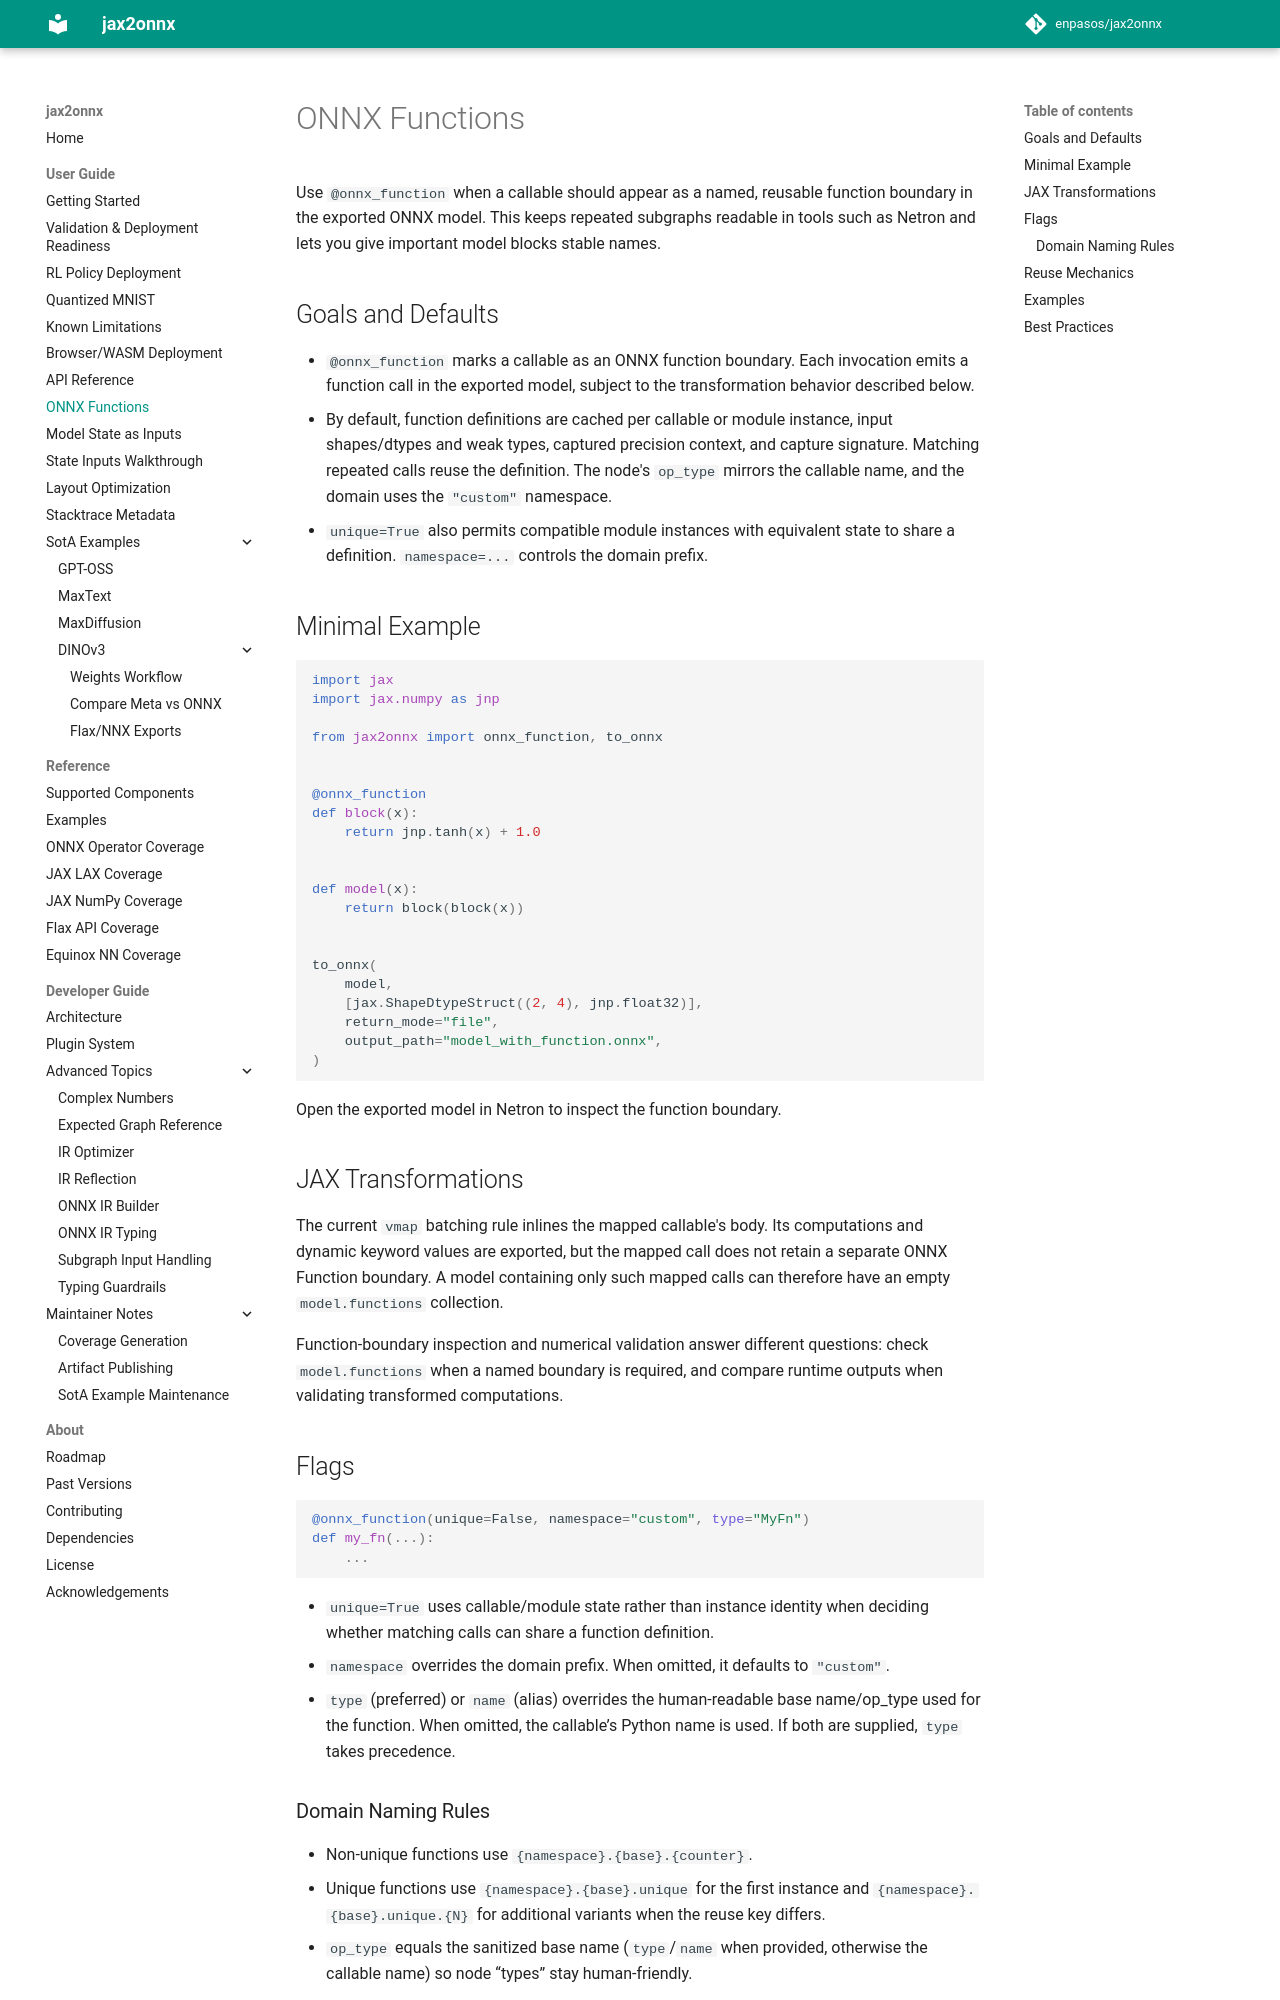

repository: enpasos/jax2onnx · page: user_guide/onnx_functions/index.html · generator: mkdocs

# ONNX Functions

Use `@onnx_function` when a callable should appear as a named, reusable function
boundary in the exported ONNX model. This keeps repeated subgraphs readable in
tools such as Netron and lets you give important model blocks stable names.

## Goals and Defaults

- `@onnx_function` marks a callable as an ONNX function boundary. Each invocation
  emits a function call in the exported model, subject to the transformation
  behavior described below.
- By default, function definitions are cached per callable or module instance,
  input shapes/dtypes and weak types, captured precision context, and capture
  signature. Matching repeated calls reuse the
  definition. The node's `op_type` mirrors the callable name, and the domain uses
  the `"custom"` namespace.
- `unique=True` also permits compatible module instances with equivalent state
  to share a definition. `namespace=...` controls the domain prefix.

## Minimal Example

```python
import jax
import jax.numpy as jnp

from jax2onnx import onnx_function, to_onnx


@onnx_function
def block(x):
    return jnp.tanh(x) + 1.0


def model(x):
    return block(block(x))


to_onnx(
    model,
    [jax.ShapeDtypeStruct((2, 4), jnp.float32)],
    return_mode="file",
    output_path="model_with_function.onnx",
)
```

Open the exported model in Netron to inspect the function boundary.

## JAX Transformations

The current `vmap` batching rule inlines the mapped callable's body. Its
computations and dynamic keyword values are exported, but the mapped call does
not retain a separate ONNX Function boundary. A model containing only such
mapped calls can therefore have an empty `model.functions` collection.

Function-boundary inspection and numerical validation answer different
questions: check `model.functions` when a named boundary is required, and
compare runtime outputs when validating transformed computations.

## Flags

```python
@onnx_function(unique=False, namespace="custom", type="MyFn")
def my_fn(...):
    ...
```

- `unique=True` uses callable/module state rather than instance identity when
  deciding whether matching calls can share a function definition.
- `namespace` overrides the domain prefix. When omitted, it defaults to `"custom"`.
- `type` (preferred) or `name` (alias) overrides the human-readable base
  name/op_type used for the function. When omitted, the callable’s Python name
  is used. If both are supplied, `type` takes precedence.
